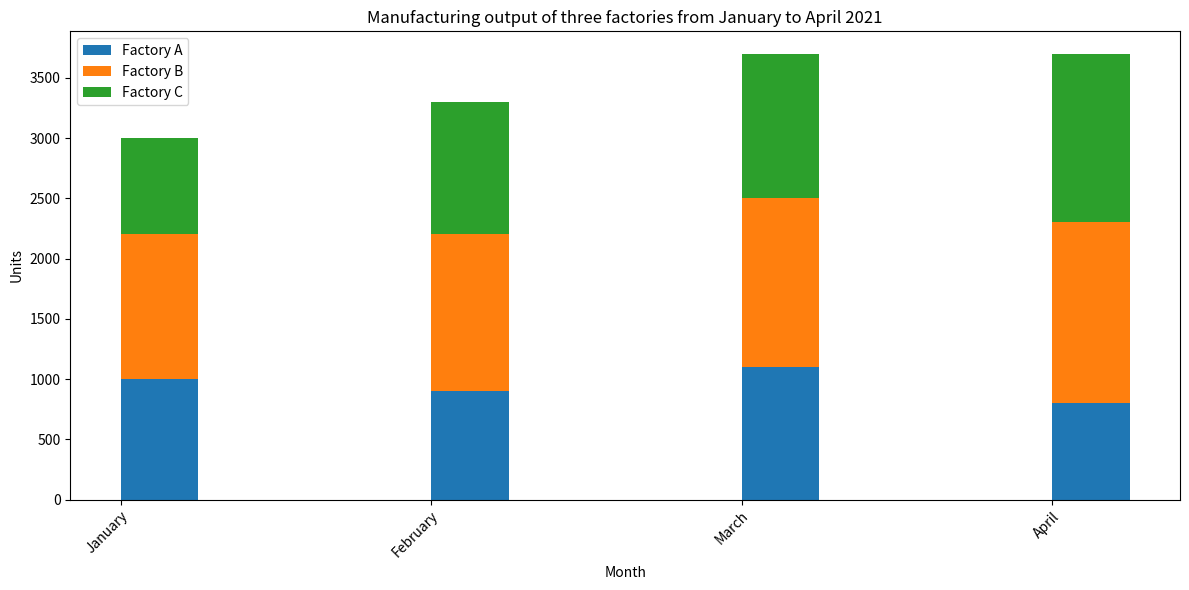

Write the Python code that produced this figure. (Note: this script raises an exception after producing the figure.)

import matplotlib.pyplot as plt
import numpy as np

#Set data
Month = ['January','February','March','April']
Factory_A = [1000,900,1100,800]
Factory_B = [1200,1300,1400,1500]
Factory_C = [800,1100,1200,1400]

#Create figure and axis
fig, ax = plt.subplots(figsize=(12,6))

#Plot the data
ax.bar(Month, Factory_A, bottom=np.zeros(len(Month)), label='Factory A', width=0.25, align='edge')
ax.bar(Month, Factory_B, bottom=Factory_A, label='Factory B', width=0.25, align='edge')
ax.bar(Month, Factory_C, bottom=np.array(Factory_A)+np.array(Factory_B), label='Factory C', width=0.25, align='edge')

#Set x,y axis labels
plt.xlabel('Month')
plt.ylabel('Units')

#Set x ticks
plt.xticks(Month, rotation=45, ha='right',wrap=True)

#Set title
plt.title('Manufacturing output of three factories from January to April 2021')

#Set legend
plt.legend(loc='upper left')

#Adjust the figure
plt.tight_layout()

#Save figure
plt.savefig('bar chart/png/334.png')

#Clear current state
plt.clf()
